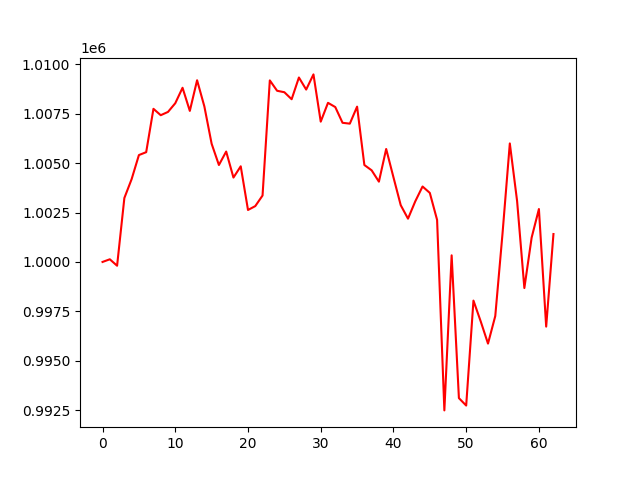

The data file committed next to this chart (first rows):
account_value, date, daily_return
1000000, 2016-07-05, 
1000135, 2016-07-06, 0.000135
999809, 2016-07-07, -0.0003263
1003234, 2016-07-08, 0.003426
1004189, 2016-07-11, 0.000952
1005405, 2016-07-12, 0.001211
1005551, 2016-07-13, 0.0001451
1007744, 2016-07-14, 0.002181
1007421, 2016-07-15, -0.0003204
1007587, 2016-07-18, 0.0001648
1008027, 2016-07-19, 0.000436
1008808, 2016-07-20, 0.0007754
1007639, 2016-07-21, -0.001159
1009189, 2016-07-22, 0.001538
1007865, 2016-07-25, -0.001312
1005976, 2016-07-26, -0.001874
1004903, 2016-07-27, -0.001067
1005583, 2016-07-28, 0.0006768
1004268, 2016-07-29, -0.001308
1004838, 2016-08-01, 0.0005678
1002629, 2016-08-02, -0.002198
1002824, 2016-08-03, 0.0001947
1003359, 2016-08-04, 0.0005337
1009181, 2016-08-05, 0.005803
1008657, 2016-08-08, -0.0005196
1008583, 2016-08-09, -7.315883124647815e-05
1008229, 2016-08-10, -0.0003516
1009328, 2016-08-11, 0.00109
1008718, 2016-08-12, -0.0006046
1009485, 2016-08-15, 0.0007605
1007095, 2016-08-16, -0.002367
1008047, 2016-08-17, 0.0009452
1007833, 2016-08-18, -0.0002123
1007037, 2016-08-19, -0.0007895
1006994, 2016-08-22, -4.289112554400898e-05
1007854, 2016-08-23, 0.0008544
1004902, 2016-08-24, -0.002929
1004634, 2016-08-25, -0.0002664
1004060, 2016-08-26, -0.0005714
1005713, 2016-08-29, 0.001646
1004282, 2016-08-30, -0.001423
1002871, 2016-08-31, -0.001405
1002189, 2016-09-01, -0.0006802
1003066, 2016-09-02, 0.0008755
1003816, 2016-09-06, 0.0007475
1003492, 2016-09-07, -0.0003231
1002127, 2016-09-08, -0.00136
992493, 2016-09-09, -0.009614
1000335, 2016-09-12, 0.007902
993114, 2016-09-13, -0.007219
992738, 2016-09-14, -0.0003784
998046, 2016-09-15, 0.005347
996992, 2016-09-16, -0.001056
995871, 2016-09-19, -0.001124
997266, 2016-09-20, 0.001401
1001453, 2016-09-21, 0.004199
1005994, 2016-09-22, 0.004534
1003083, 2016-09-23, -0.002893
998681, 2016-09-26, -0.004389
1001230, 2016-09-27, 0.002553
... 3 more rows
